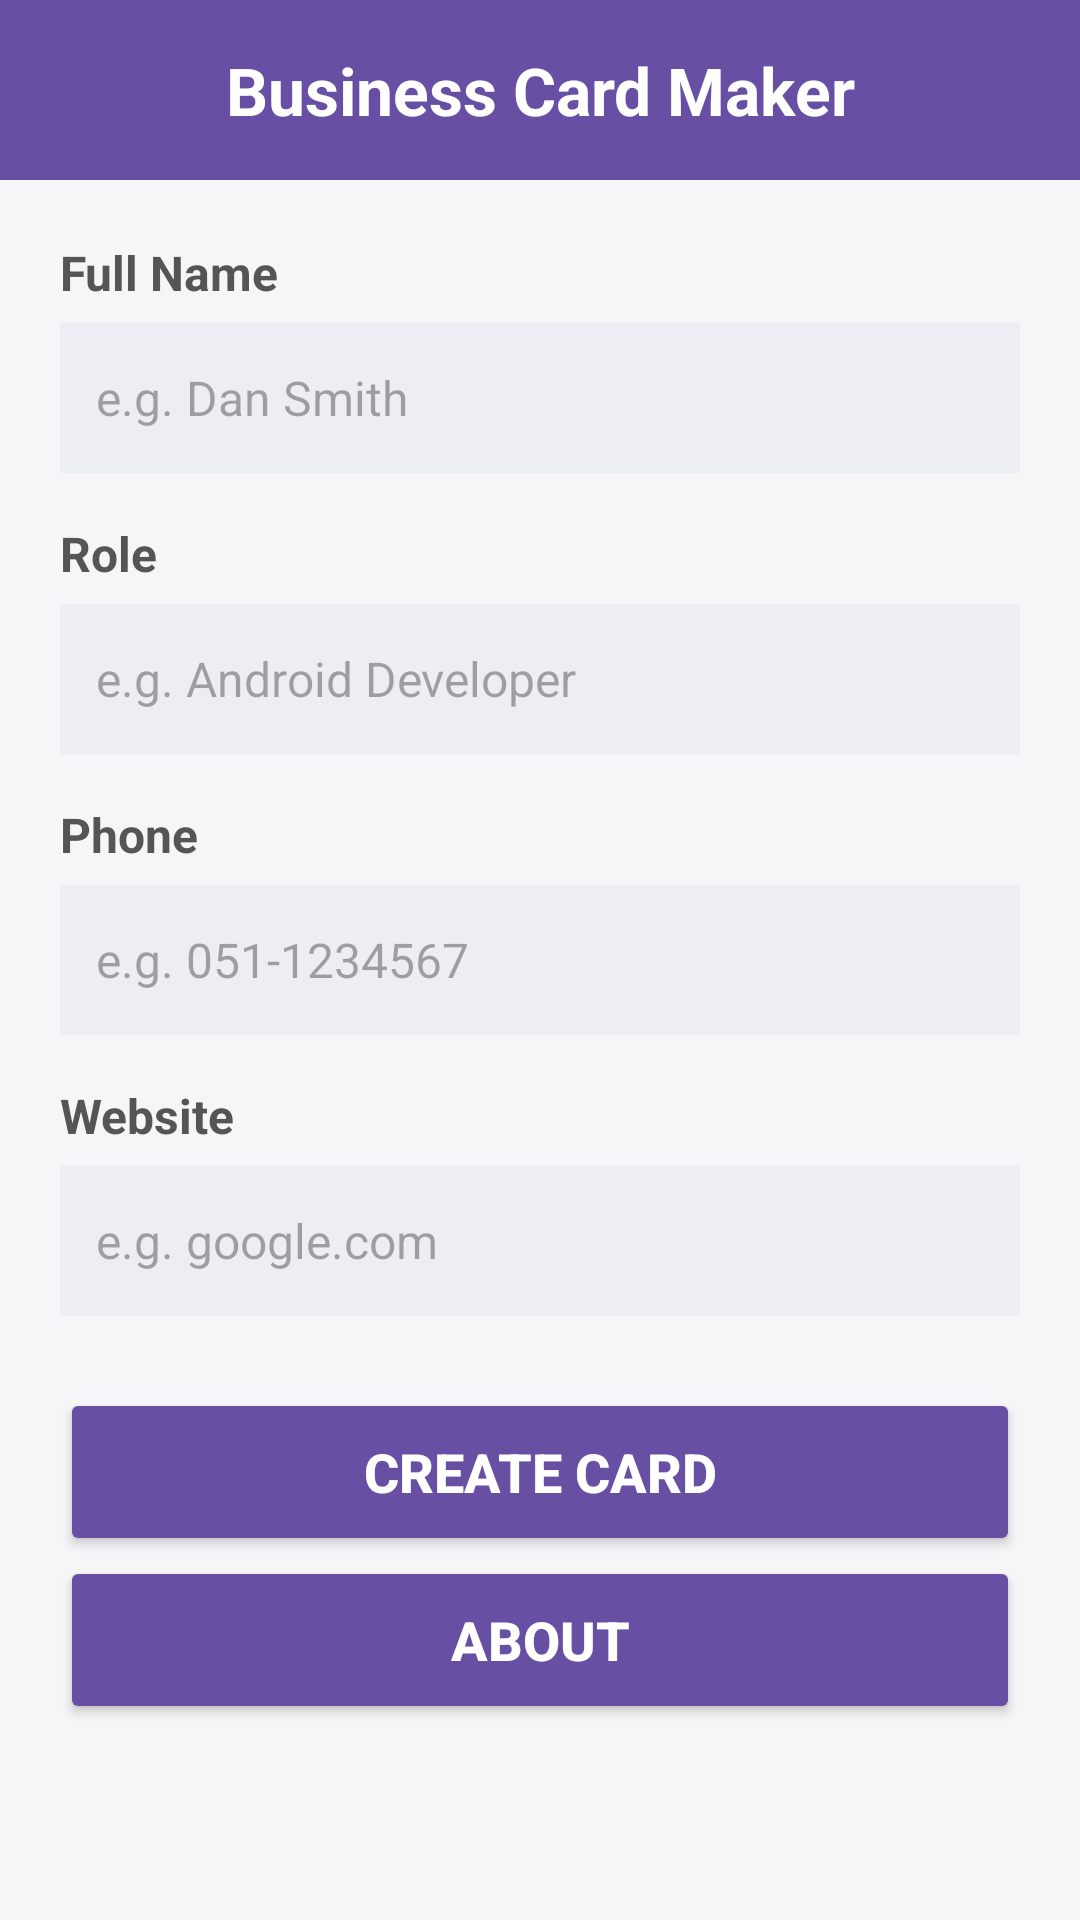

Write the Android layout XML for this screen, with the resource values it uses.
<!-- AndroidManifest.xml: application theme Theme.Carder -->
<!-- res/layout/activity_main.xml -->
<?xml version="1.0" encoding="utf-8"?>
<ScrollView xmlns:android="http://schemas.android.com/apk/res/android"
    xmlns:app="http://schemas.android.com/apk/res-auto"
    xmlns:tools="http://schemas.android.com/tools"
    android:id="@+id/main"
    android:layout_width="match_parent"
    android:layout_height="match_parent"
    android:fillViewport="true"
    android:background="#F6F6F9"
    android:fitsSystemWindows="true"
    tools:context=".MainActivity">

    <LinearLayout
        android:layout_width="match_parent"
        android:layout_height="wrap_content"
        android:orientation="vertical">

        
        <TextView
            android:id="@+id/tvHeader"
            android:layout_width="match_parent"
            android:layout_height="60dp"
            android:background="#6750A4"
            android:gravity="center"
            android:text="Business Card Maker"
            android:textColor="@android:color/white"
            android:textSize="22sp"
            android:textStyle="bold" />

        <LinearLayout
            android:layout_width="match_parent"
            android:layout_height="wrap_content"
            android:orientation="vertical"
            android:padding="20dp">


            <TextView
                android:layout_width="wrap_content"
                android:layout_height="wrap_content"
                android:text="Full Name"
                android:textColor="#555555"
                android:textSize="16sp"
                android:textStyle="bold" />

            <EditText
                android:id="@+id/etFullName"
                android:layout_width="match_parent"
                android:layout_height="50dp"
                android:layout_marginTop="6dp"
                android:layout_marginBottom="16dp"
                android:background="#EDEDF4"
                android:hint="e.g. Dan Smith"
                android:inputType="textPersonName"
                android:paddingHorizontal="12dp"
                android:textSize="16sp" />


            <TextView
                android:layout_width="wrap_content"
                android:layout_height="wrap_content"
                android:text="Role"
                android:textColor="#555555"
                android:textSize="16sp"
                android:textStyle="bold" />

            <EditText
                android:id="@+id/etRole"
                android:layout_width="match_parent"
                android:layout_height="50dp"
                android:layout_marginTop="6dp"
                android:layout_marginBottom="16dp"
                android:background="#EDEDF4"
                android:hint="e.g. Android Developer"
                android:inputType="text"
                android:paddingHorizontal="12dp"
                android:textSize="16sp" />


            <TextView
                android:layout_width="wrap_content"
                android:layout_height="wrap_content"
                android:text="Phone"
                android:textColor="#555555"
                android:textSize="16sp"
                android:textStyle="bold" />

            <EditText
                android:id="@+id/etPhone"
                android:layout_width="match_parent"
                android:layout_height="50dp"
                android:layout_marginTop="6dp"
                android:layout_marginBottom="16dp"
                android:background="#EDEDF4"
                android:hint="e.g. 051-1234567"
                android:inputType="phone"
                android:paddingHorizontal="12dp"
                android:textSize="16sp" />


            <TextView
                android:layout_width="wrap_content"
                android:layout_height="wrap_content"
                android:text="Website"
                android:textColor="#555555"
                android:textSize="16sp"
                android:textStyle="bold" />

            <EditText
                android:id="@+id/etWebsite"
                android:layout_width="match_parent"
                android:layout_height="50dp"
                android:layout_marginTop="6dp"
                android:layout_marginBottom="24dp"
                android:background="#EDEDF4"
                android:hint="e.g. google.com"
                android:inputType="textUri"
                android:paddingHorizontal="12dp"
                android:textSize="16sp" />


            <Button
                android:id="@+id/btnCreateCard"
                android:layout_width="match_parent"
                android:layout_height="56dp"
                android:backgroundTint="#6750A4"
                android:text="Create Card"
                android:textColor="@android:color/white"
                android:textSize="18sp"
                android:textStyle="bold"
                app:cornerRadius="28dp" />
            <Button
                android:id="@+id/btnInfo"
                android:layout_width="match_parent"
                android:layout_height="56dp"
                android:backgroundTint="#6750A4"
                android:text="About"
                android:textColor="@android:color/white"
                android:textSize="18sp"
                android:textStyle="bold"
                app:cornerRadius="28dp" />

        </LinearLayout>
    </LinearLayout>
</ScrollView>
<!-- resources referenced by this layout -->
<resources>
  <style name="Theme.Carder" parent="Base.Theme.Carder" />
  <style name="Base.Theme.Carder" parent="Theme.Material3.DayNight.NoActionBar">
          
          
      </style>
</resources>
